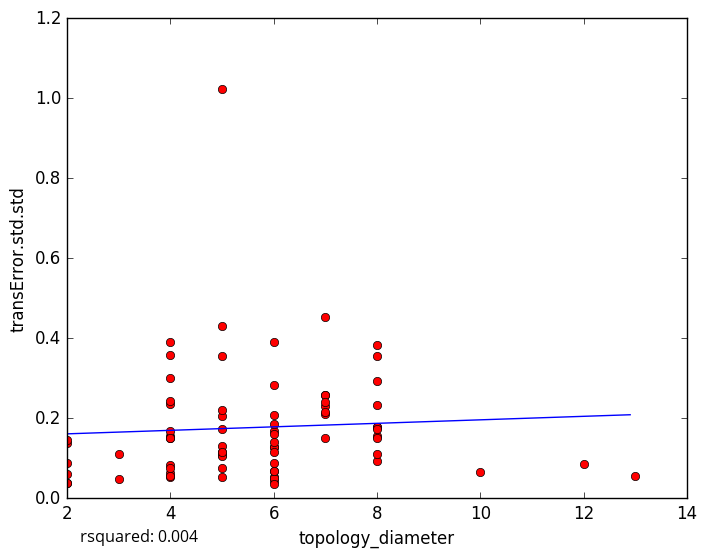

The table this chart was drawn from, first rows:
topology_diameter, transError.std.std
7, 0.21
6, 0.1678
7, 0.2306
6, 0.08883
5, 0.05366
6, 0.05318
2, 0.03889
6, 0.2071
5, 0.2048
7, 0.2585
6, 0.043
6, 0.05006
6, 0.1607
6, 0.03644
5, 0.1156
2, 0.03706
3, 0.04916
2, 0.08908
8, 0.09332
2, 0.1381
6, 0.2835
4, 0.1558
5, 0.4311
4, 0.3018
4, 0.1514
5, 1.024
4, 0.1677
4, 0.3907
2, 0.1458
8, 0.2337
13, 0.05476
6, 0.06699
6, 0.3913
7, 0.2587
8, 0.3556
8, 0.3822
8, 0.1551
8, 0.1779
4, 0.05308
8, 0.1504
7, 0.2162
4, 0.08192
8, 0.2933
6, 0.1277
5, 0.2217
12, 0.08534
4, 0.3573
7, 0.4532
8, 0.1792
4, 0.2366
3, 0.1102
8, 0.172
4, 0.06215
5, 0.172
6, 0.1269
8, 0.1098
5, 0.1071
7, 0.1514
6, 0.186
10, 0.06445
... 18 more rows
